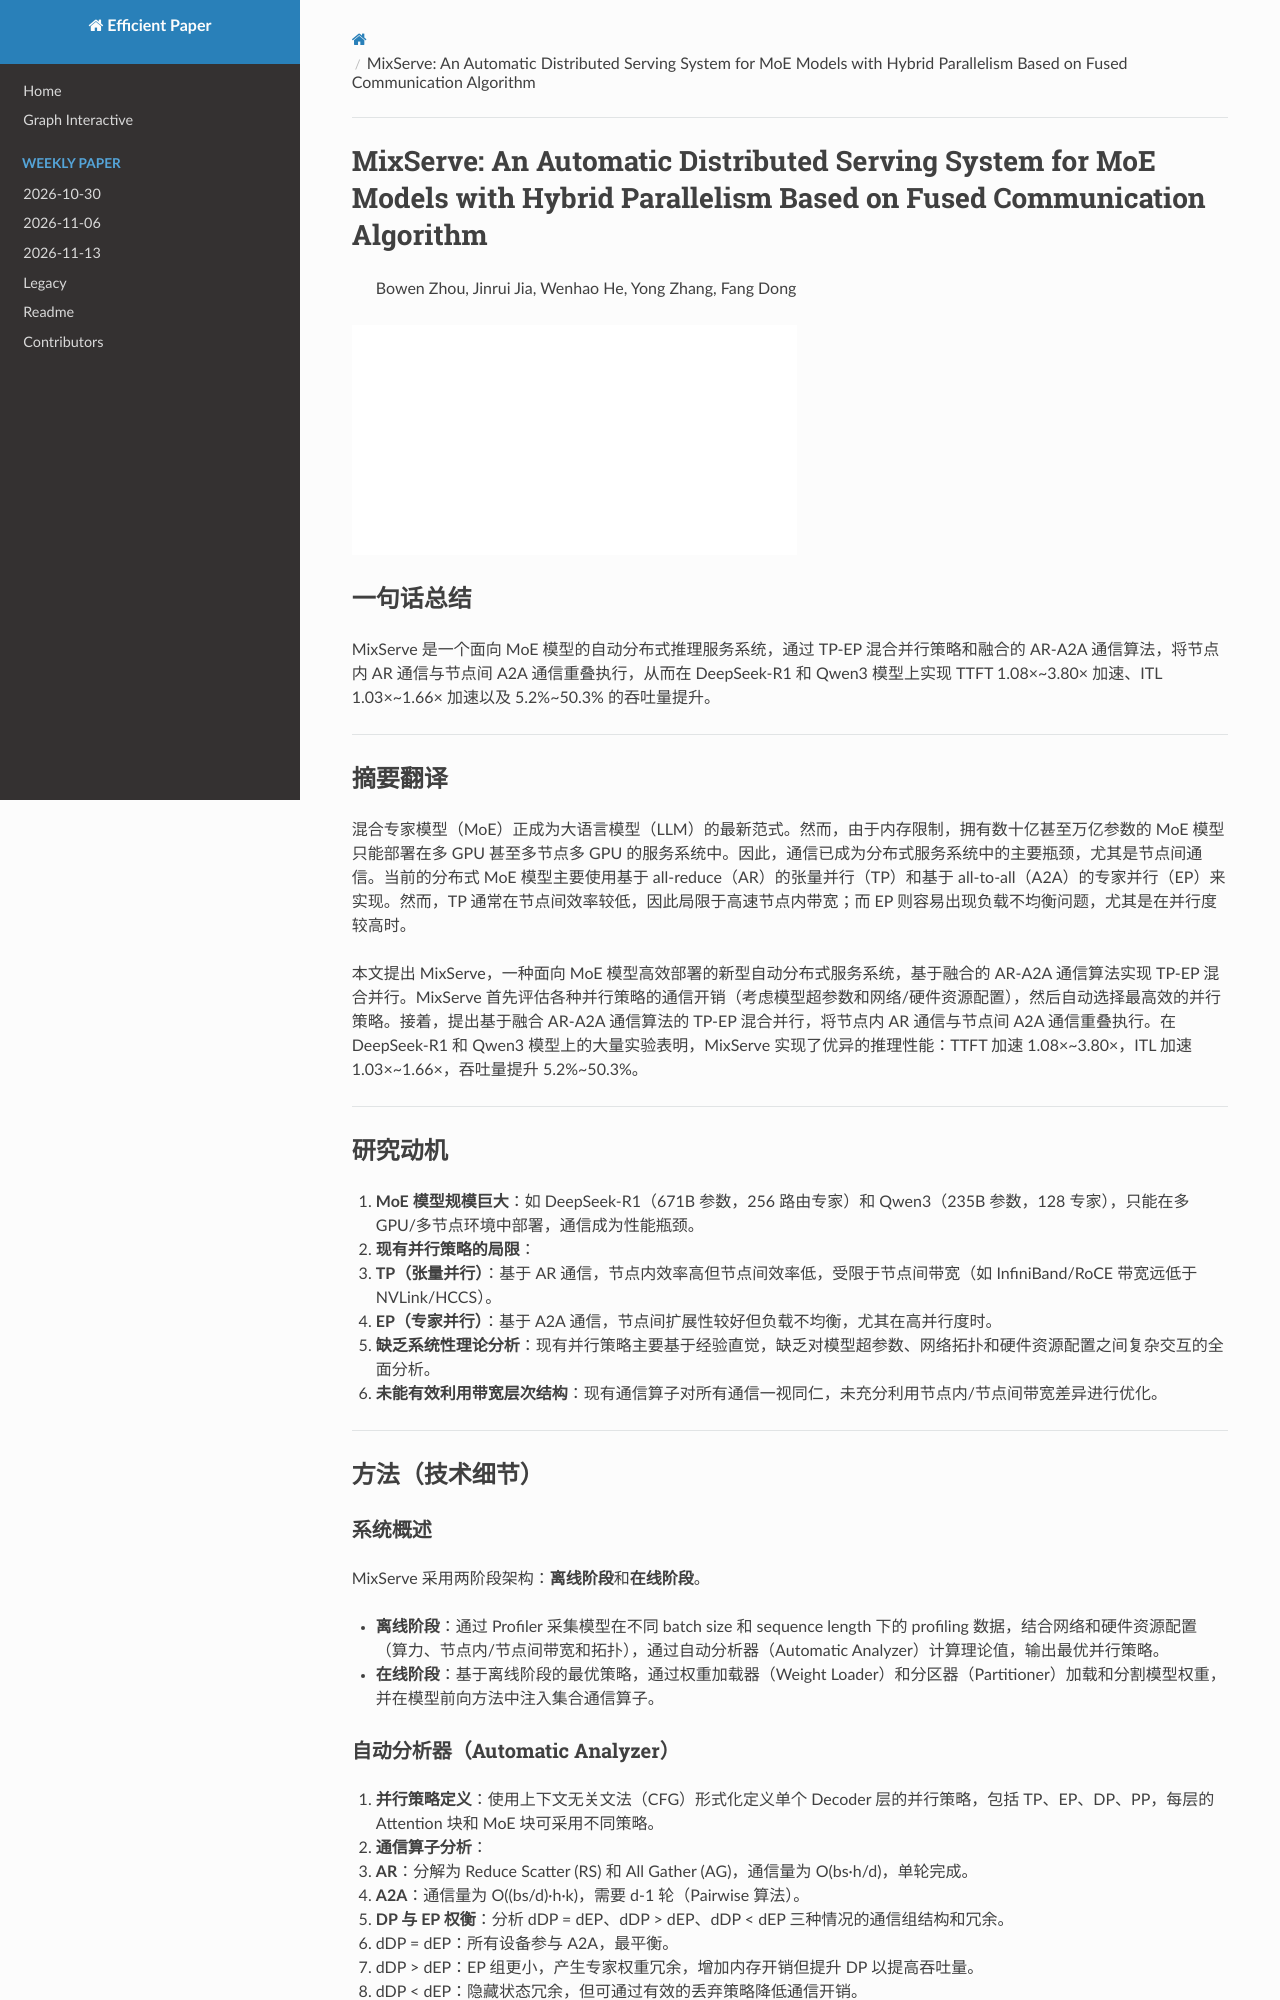

repository: hustzxd/EfficientPaper · page: notes/2026/MixServe/note/index.html · generator: mkdocs

# MixServe: An Automatic Distributed Serving System for MoE Models with Hybrid Parallelism Based on Fused Communication Algorithm

> Bowen Zhou, Jinrui Jia, Wenhao He, Yong Zhang, Fang Dong

![111](../../blank.jpg)

## 一句话总结

MixServe 是一个面向 MoE 模型的自动分布式推理服务系统，通过 TP-EP 混合并行策略和融合的 AR-A2A 通信算法，将节点内 AR 通信与节点间 A2A 通信重叠执行，从而在 DeepSeek-R1 和 Qwen3 模型上实现 TTFT 1.08×~3.80× 加速、ITL 1.03×~1.66× 加速以及 5.2%~50.3% 的吞吐量提升。

---

## 摘要翻译

混合专家模型（MoE）正成为大语言模型（LLM）的最新范式。然而，由于内存限制，拥有数十亿甚至万亿参数的 MoE 模型只能部署在多 GPU 甚至多节点多 GPU 的服务系统中。因此，通信已成为分布式服务系统中的主要瓶颈，尤其是节点间通信。当前的分布式 MoE 模型主要使用基于 all-reduce（AR）的张量并行（TP）和基于 all-to-all（A2A）的专家并行（EP）来实现。然而，TP 通常在节点间效率较低，因此局限于高速节点内带宽；而 EP 则容易出现负载不均衡问题，尤其是在并行度较高时。

本文提出 MixServe，一种面向 MoE 模型高效部署的新型自动分布式服务系统，基于融合的 AR-A2A 通信算法实现 TP-EP 混合并行。MixServe 首先评估各种并行策略的通信开销（考虑模型超参数和网络/硬件资源配置），然后自动选择最高效的并行策略。接着，提出基于融合 AR-A2A 通信算法的 TP-EP 混合并行，将节点内 AR 通信与节点间 A2A 通信重叠执行。在 DeepSeek-R1 和 Qwen3 模型上的大量实验表明，MixServe 实现了优异的推理性能：TTFT 加速 1.08×~3.80×，ITL 加速 1.03×~1.66×，吞吐量提升 5.2%~50.3%。

---

## 研究动机

1. **MoE 模型规模巨大**：如 DeepSeek-R1（671B 参数，256 路由专家）和 Qwen3（235B 参数，128 专家），只能在多 GPU/多节点环境中部署，通信成为性能瓶颈。
2. **现有并行策略的局限**：
   - **TP（张量并行）**：基于 AR 通信，节点内效率高但节点间效率低，受限于节点间带宽（如 InfiniBand/RoCE 带宽远低于 NVLink/HCCS）。
   - **EP（专家并行）**：基于 A2A 通信，节点间扩展性较好但负载不均衡，尤其在高并行度时。
3. **缺乏系统性理论分析**：现有并行策略主要基于经验直觉，缺乏对模型超参数、网络拓扑和硬件资源配置之间复杂交互的全面分析。
4. **未能有效利用带宽层次结构**：现有通信算子对所有通信一视同仁，未充分利用节点内/节点间带宽差异进行优化。

---

## 方法（技术细节）

### 系统概述

MixServe 采用两阶段架构：**离线阶段**和**在线阶段**。

- **离线阶段**：通过 Profiler 采集模型在不同 batch size 和 sequence length 下的 profiling 数据，结合网络和硬件资源配置（算力、节点内/节点间带宽和拓扑），通过自动分析器（Automatic Analyzer）计算理论值，输出最优并行策略。
- **在线阶段**：基于离线阶段的最优策略，通过权重加载器（Weight Loader）和分区器（Partitioner）加载和分割模型权重，并在模型前向方法中注入集合通信算子。
